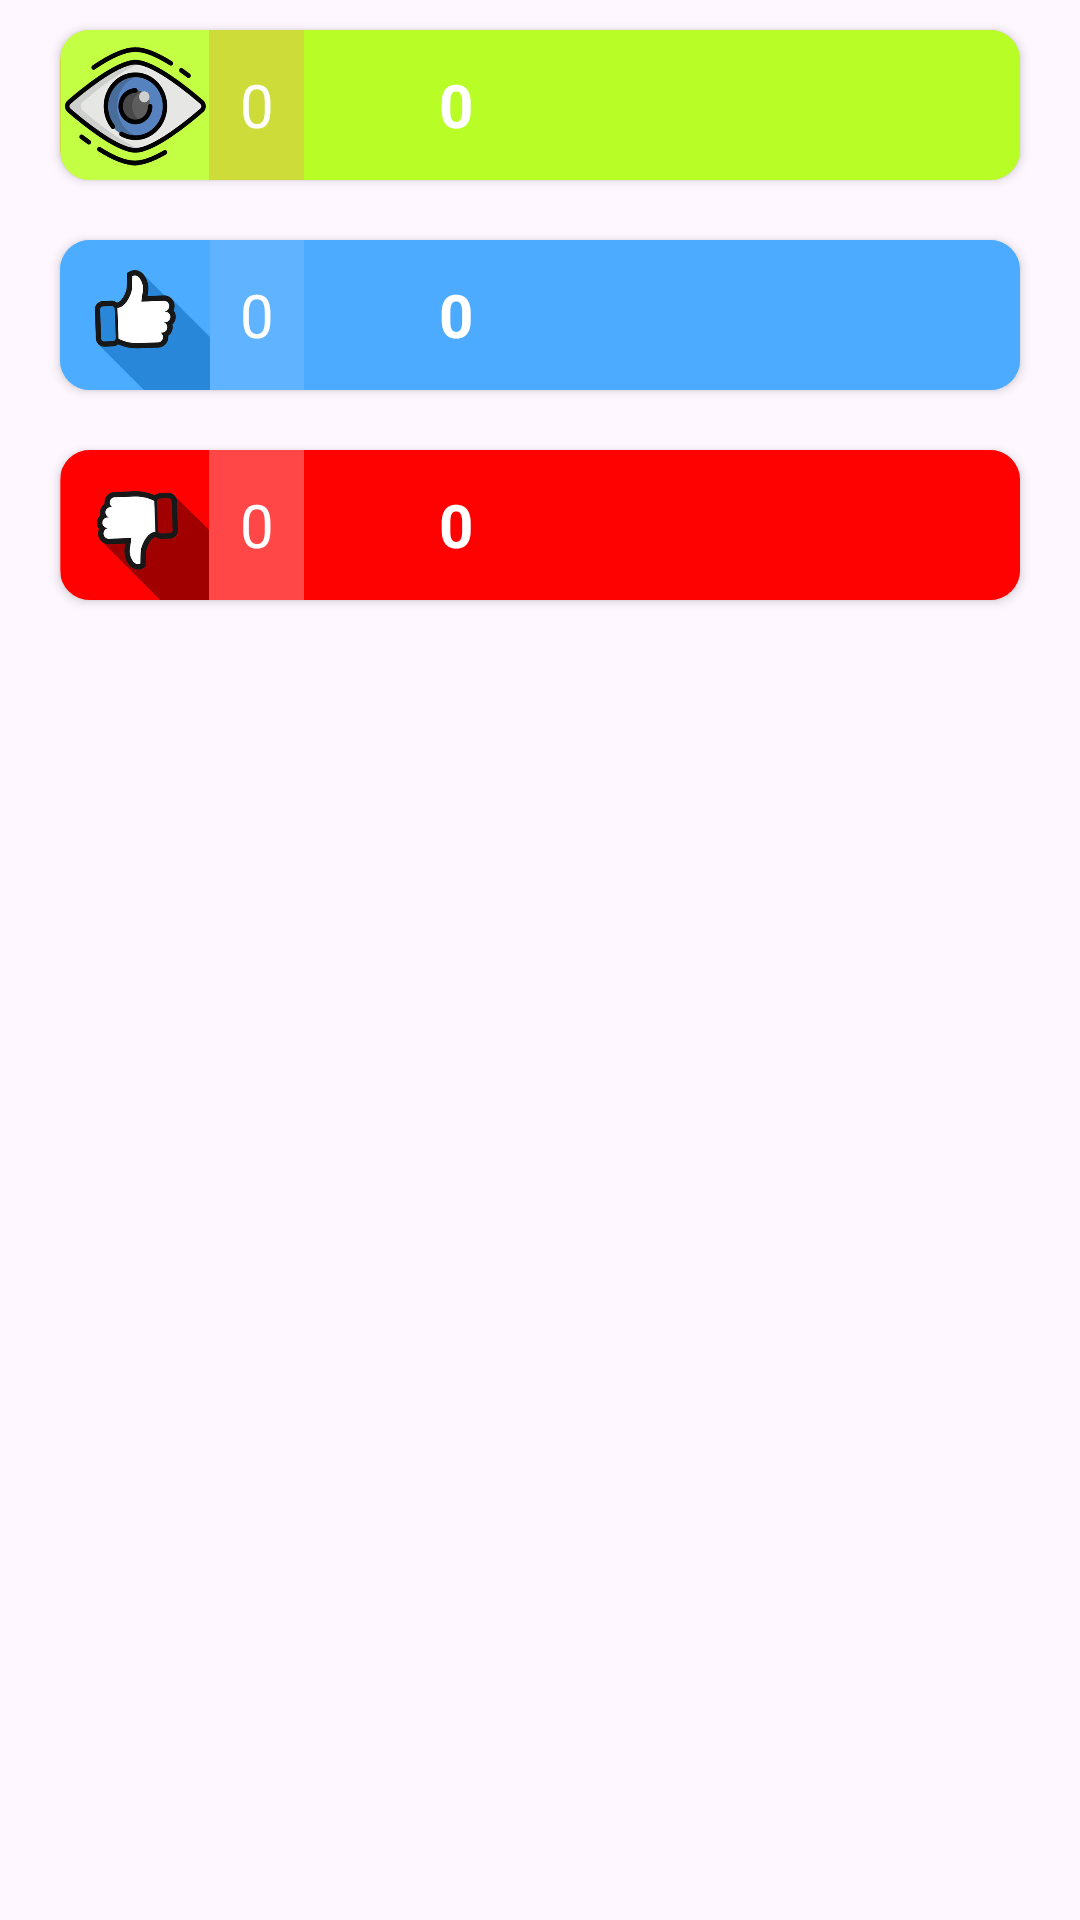

Produce the Android XML layout that renders to this screen, including the resource entries it uses.
<!-- AndroidManifest.xml: application theme Theme.DislikesShowYT -->
<!-- res/layout/activity_bar.xml -->
<LinearLayout xmlns:android="http://schemas.android.com/apk/res/android"
    xmlns:tools="http://schemas.android.com/tools"
    android:layout_width="match_parent"
    android:layout_height="wrap_content"
    xmlns:app="http://schemas.android.com/apk/res-auto"
    android:orientation="vertical">

    <androidx.cardview.widget.CardView
        android:id="@+id/cardView"
        android:layout_width="match_parent"
        android:layout_height="50dp"
        android:layout_marginStart="20dp"
        android:layout_marginTop="10dp"
        android:layout_marginEnd="20dp"
        app:cardCornerRadius="10dp">

        <LinearLayout
            android:layout_width="match_parent"
            android:layout_height="match_parent"
            android:background="#CDDC39"
            android:orientation="horizontal">

            <ImageView
                android:id="@+id/imageView5"
                android:layout_width="50dp"
                android:layout_height="wrap_content"
                app:srcCompat="@drawable/view"
                android:importantForAccessibility="no" />

            <TextView
                android:id="@+id/view_text"
                android:layout_width="wrap_content"
                android:layout_height="match_parent"
                android:fontFamily="sans-serif"
                android:gravity="center"
                android:paddingLeft="10dp"
                android:paddingRight="10dp"
                android:text="@string/_0"
                android:textColor="@color/white"
                android:textSize="20sp"
                tools:ignore="TextContrastCheck" />
            <LinearLayout
                android:background="#B8FD26"
                android:layout_width="match_parent"
                android:layout_height="match_parent">

                <ImageView
                    android:layout_width="40dp"
                    android:layout_height="match_parent"
                    android:importantForAccessibility="no"
                    app:srcCompat="@drawable/double_arrow"
                    tools:ignore="ImageContrastCheck" />

                <TextView
                    android:id="@+id/view_text1"
                    android:layout_width="wrap_content"
                    android:layout_height="match_parent"
                    android:fontFamily="sans-serif"
                    android:gravity="center"
                    android:paddingLeft="5dp"
                    android:paddingRight="5dp"
                    android:text="@string/_0"
                    android:textColor="@color/white"
                    android:textSize="20sp"
                    android:textStyle="bold"
                    tools:ignore="TextContrastCheck" />
            </LinearLayout>
        </LinearLayout>
    </androidx.cardview.widget.CardView>


    <androidx.cardview.widget.CardView
        android:id="@+id/cardView1"
        android:layout_width="match_parent"
        android:layout_height="50dp"
        android:layout_marginStart="20dp"
        android:layout_marginTop="20dp"
        android:layout_marginEnd="20dp"
        app:cardCornerRadius="10dp">

        <LinearLayout
            android:layout_width="match_parent"
            android:layout_height="match_parent"
            android:background="#60B4FF"
            android:orientation="horizontal">

            <ImageView
                android:id="@+id/imageView11"
                android:layout_width="50dp"
                android:layout_height="wrap_content"
                app:srcCompat="@drawable/like"
                android:importantForAccessibility="no" />

            <TextView
                android:id="@+id/like_text"
                android:layout_width="wrap_content"
                android:layout_height="match_parent"
                android:fontFamily="sans-serif"
                android:gravity="center"
                android:paddingLeft="10dp"
                android:paddingRight="10dp"
                android:text="@string/_0"
                android:textColor="@color/white"
                android:textSize="20sp"
                tools:ignore="TextContrastCheck" />

            <LinearLayout
                android:background="#4CABFE"
                android:layout_width="match_parent"
                android:layout_height="match_parent">

                <ImageView
                    android:layout_width="40dp"
                    android:layout_height="match_parent"
                    android:importantForAccessibility="no"
                    app:srcCompat="@drawable/double_arrow"
                    tools:ignore="ImageContrastCheck" />

                <TextView
                    android:id="@+id/like_text1"
                    android:layout_width="wrap_content"
                    android:layout_height="match_parent"
                    android:fontFamily="sans-serif"
                    android:gravity="center"
                    android:paddingLeft="5dp"
                    android:paddingRight="5dp"
                    android:text="@string/_0"
                    android:textColor="@color/white"
                    android:textSize="20sp"
                    android:textStyle="bold"
                    tools:ignore="TextContrastCheck" />
            </LinearLayout>
        </LinearLayout>

    </androidx.cardview.widget.CardView>


    <androidx.cardview.widget.CardView
        android:id="@+id/cardView2"
        android:layout_width="match_parent"
        android:layout_height="50dp"
        android:layout_marginStart="20dp"
        android:layout_marginTop="20dp"
        android:layout_marginEnd="20dp"
        android:layout_marginBottom="20dp"
        app:cardCornerRadius="10dp">

        <LinearLayout
            android:layout_width="match_parent"
            android:layout_height="match_parent"
            android:background="#FF4747"
            android:orientation="horizontal">

            <ImageView
                android:id="@+id/imageView56"
                android:layout_width="50dp"
                android:layout_height="wrap_content"
                android:importantForAccessibility="no"
                app:srcCompat="@drawable/dislike"
                tools:ignore="ImageContrastCheck" />

            <TextView
                android:id="@+id/dislike_text"
                android:layout_width="wrap_content"
                android:layout_height="match_parent"
                android:fontFamily="sans-serif"
                android:gravity="center"
                android:text="@string/_0"
                android:paddingLeft="10dp"
                android:paddingRight="10dp"
                android:textColor="@color/white"
                android:textSize="20sp" />

            <LinearLayout
                android:background="#FE0101"
                android:layout_width="match_parent"
                android:layout_height="match_parent">

                <ImageView
                    android:layout_width="40dp"
                    android:layout_height="match_parent"
                    app:srcCompat="@drawable/double_arrow"
                    android:importantForAccessibility="no" />

                <TextView
                    android:id="@+id/dislike_text1"
                    android:layout_width="wrap_content"
                    android:layout_height="match_parent"
                    android:fontFamily="sans-serif"
                    android:gravity="center"
                    android:paddingLeft="5dp"
                    android:paddingRight="5dp"
                    android:textColor="@color/white"
                    android:textSize="20sp"
                    android:textStyle="bold"
                    android:text="@string/_0" />
            </LinearLayout>

        </LinearLayout>
    </androidx.cardview.widget.CardView>


</LinearLayout>
<!-- resources referenced by this layout -->
<resources>
  <color name="white">#FFFFFFFF</color>
  <!-- drawable dislike: jpg bitmap (drawable, 23248 bytes) -->
  <!-- drawable like: jpg bitmap (drawable, 24530 bytes) -->
  <!-- drawable view: jpg bitmap (drawable, 48004 bytes) -->
  <string name="_0">0</string>
  <style name="Theme.DislikesShowYT" parent="Base.Theme.DislikesShowYT" />
  <style name="Base.Theme.DislikesShowYT" parent="Theme.Material3.DayNight.NoActionBar">
          <item name="android:statusBarColor">@color/colorOnPrimary</item>
          
          
      </style>
  <color name="colorOnPrimary">#FF0000</color>
</resources>
